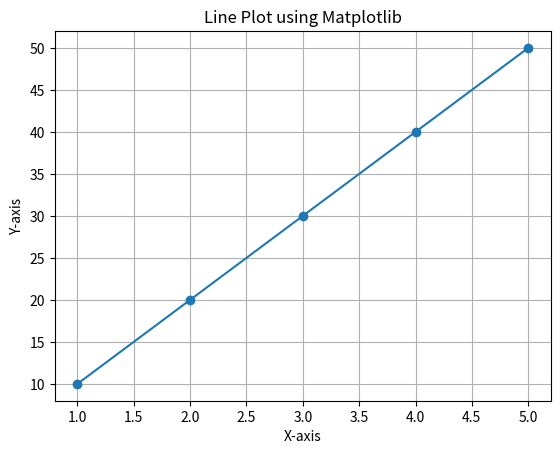

Source code (Python):
import matplotlib.pyplot as p

x = [1, 2, 3, 4, 5]
y = [10, 20, 30, 40, 50]

p.plot(x, y, marker='o')

p.title("Line Plot using Matplotlib")
p.xlabel("X-axis")
p.ylabel("Y-axis")
p.grid(True)

p.show()
